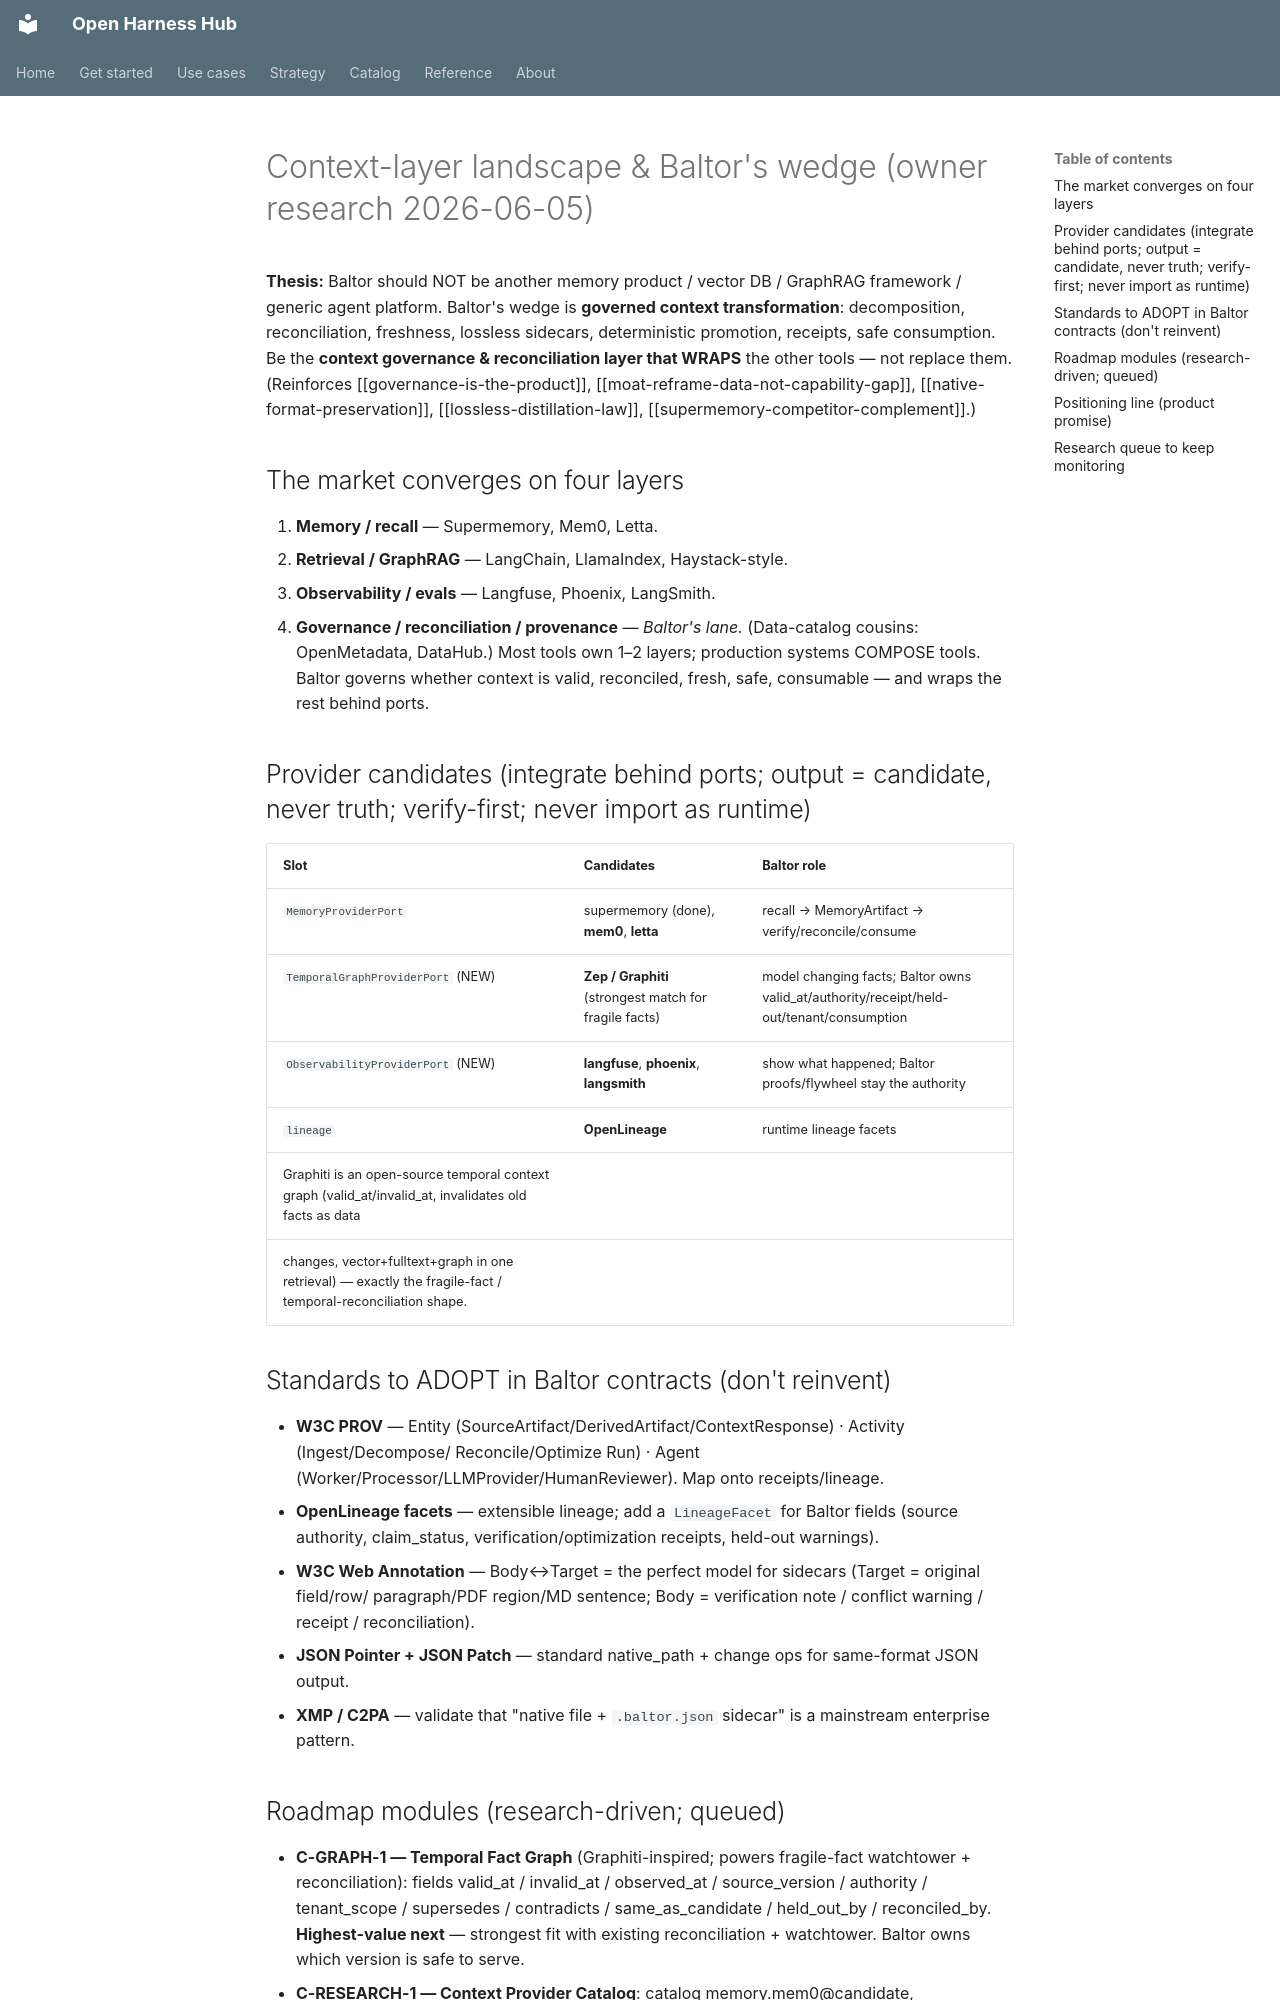

repository: Amarel-Taylor-Scott/open-harness-hub · page: research/context-layer-landscape/index.html · generator: mkdocs

# Context-layer landscape & Baltor's wedge (owner research 2026-06-05)

**Thesis:** Baltor should NOT be another memory product / vector DB / GraphRAG framework / generic
agent platform. Baltor's wedge is **governed context transformation**: decomposition, reconciliation,
freshness, lossless sidecars, deterministic promotion, receipts, safe consumption. Be the **context
governance & reconciliation layer that WRAPS** the other tools — not replace them.
(Reinforces [[governance-is-the-product]], [[moat-reframe-data-not-capability-gap]],
[[native-format-preservation]], [[lossless-distillation-law]], [[supermemory-competitor-complement]].)

## The market converges on four layers
1. **Memory / recall** — Supermemory, Mem0, Letta.
2. **Retrieval / GraphRAG** — LangChain, LlamaIndex, Haystack-style.
3. **Observability / evals** — Langfuse, Phoenix, LangSmith.
4. **Governance / reconciliation / provenance** — *Baltor's lane.* (Data-catalog cousins: OpenMetadata, DataHub.)
Most tools own 1–2 layers; production systems COMPOSE tools. Baltor governs whether context is valid,
reconciled, fresh, safe, consumable — and wraps the rest behind ports.

## Provider candidates (integrate behind ports; output = candidate, never truth; verify-first; never import as runtime)
| Slot | Candidates | Baltor role |
|---|---|---|
| `MemoryProviderPort` | supermemory (done), **mem0**, **letta** | recall → MemoryArtifact → verify/reconcile/consume |
| `TemporalGraphProviderPort` (NEW) | **Zep / Graphiti** (strongest match for fragile facts) | model changing facts; Baltor owns valid_at/authority/receipt/held-out/tenant/consumption |
| `ObservabilityProviderPort` (NEW) | **langfuse**, **phoenix**, **langsmith** | show what happened; Baltor proofs/flywheel stay the authority |
| `lineage` | **OpenLineage** | runtime lineage facets |
Graphiti is an open-source temporal context graph (valid_at/invalid_at, invalidates old facts as data
changes, vector+fulltext+graph in one retrieval) — exactly the fragile-fact / temporal-reconciliation shape.

## Standards to ADOPT in Baltor contracts (don't reinvent)
- **W3C PROV** — Entity (SourceArtifact/DerivedArtifact/ContextResponse) · Activity (Ingest/Decompose/
  Reconcile/Optimize Run) · Agent (Worker/Processor/LLMProvider/HumanReviewer). Map onto receipts/lineage.
- **OpenLineage facets** — extensible lineage; add a `LineageFacet` for Baltor fields (source authority,
  claim_status, verification/optimization receipts, held-out warnings).
- **W3C Web Annotation** — Body↔Target = the perfect model for sidecars (Target = original field/row/
  paragraph/PDF region/MD sentence; Body = verification note / conflict warning / receipt / reconciliation).
- **JSON Pointer + JSON Patch** — standard native_path + change ops for same-format JSON output.
- **XMP / C2PA** — validate that "native file + `.baltor.json` sidecar" is a mainstream enterprise pattern.
